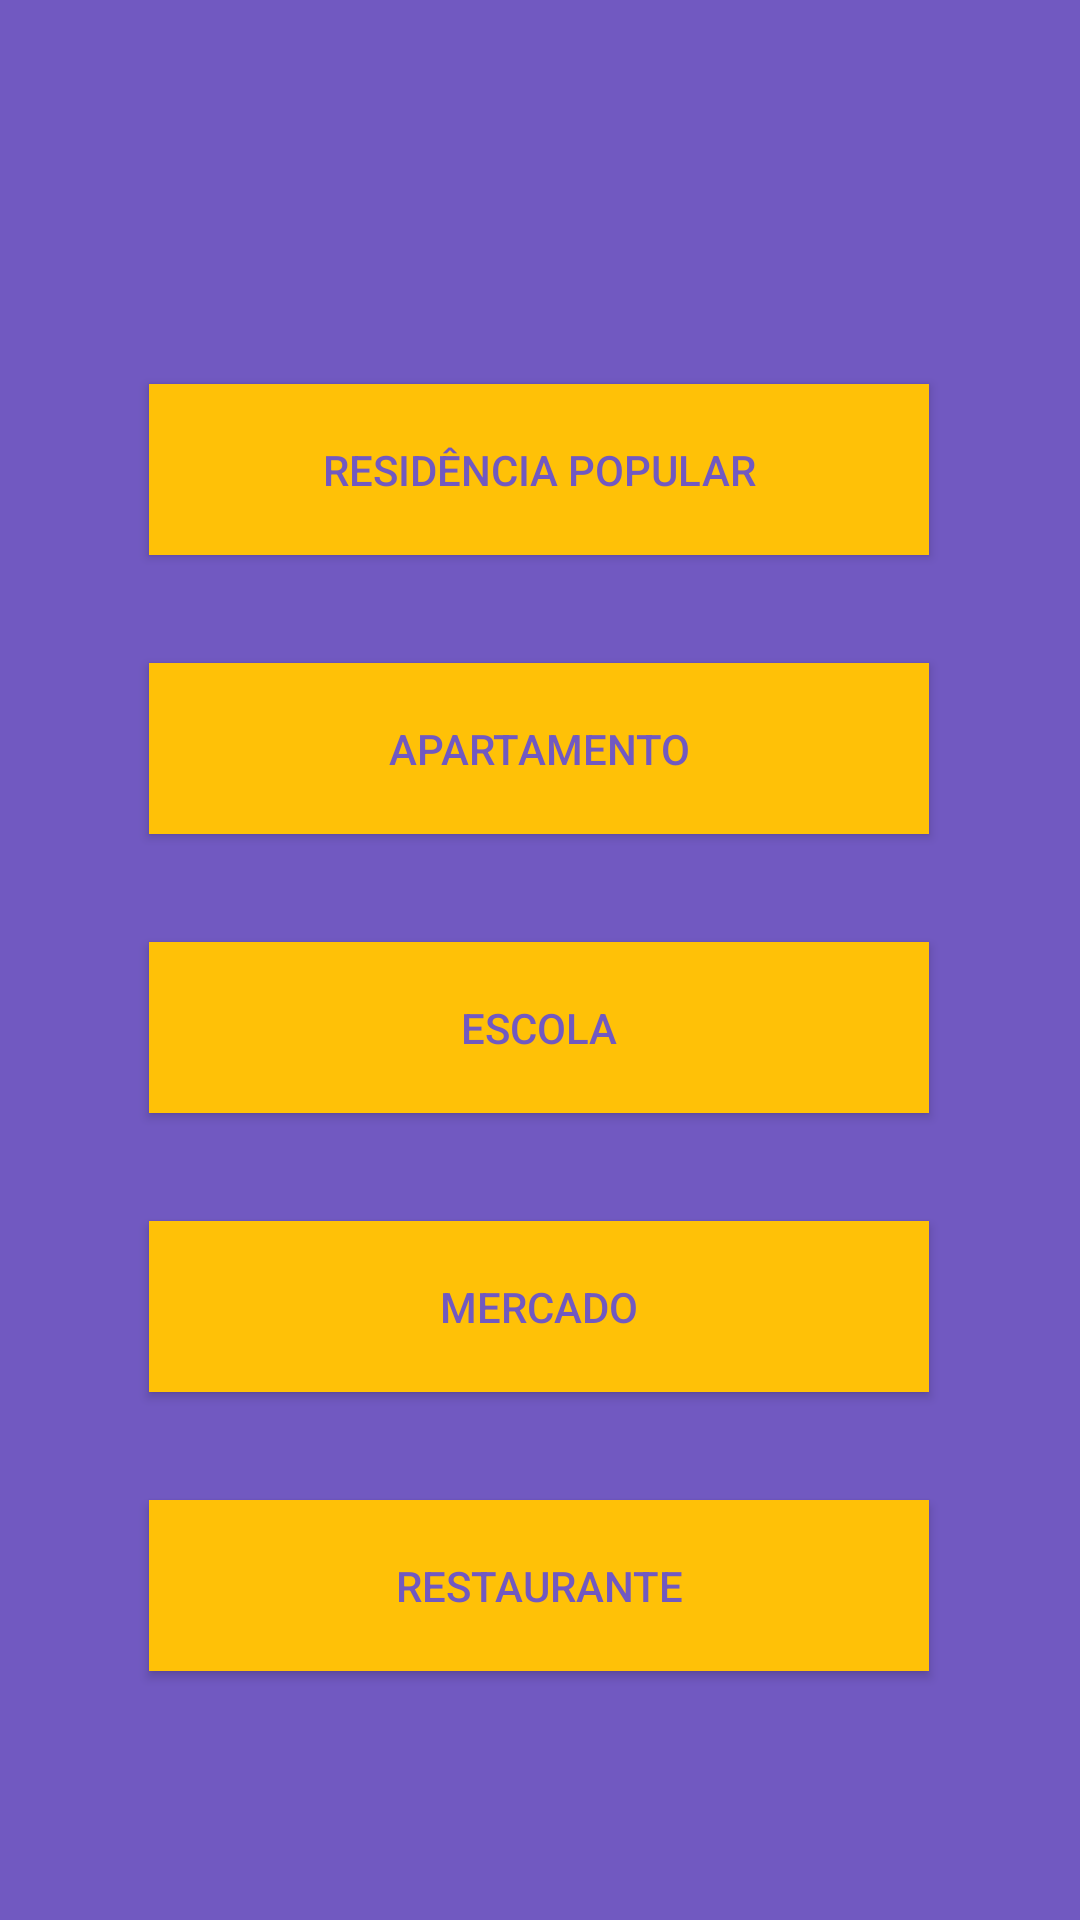

Write the Android layout XML for this screen, with the resource values it uses.
<!-- AndroidManifest.xml: application theme AppTheme -->
<!-- res/layout/activity_escolhe_categoria.xml -->
<?xml version="1.0" encoding="utf-8"?>
<androidx.constraintlayout.widget.ConstraintLayout xmlns:android="http://schemas.android.com/apk/res/android"
    xmlns:app="http://schemas.android.com/apk/res-auto"
    xmlns:tools="http://schemas.android.com/tools"
    android:layout_width="match_parent"
    android:layout_height="match_parent"
    tools:context=".EscolheCategoria">

    <Button
        android:id="@+id/buttonResidenciaPopular"
        android:layout_width="260dp"
        android:layout_height="57dp"
        android:layout_gravity="center"
        android:layout_marginStart="8dp"
        android:layout_marginTop="128dp"
        android:layout_marginEnd="8dp"
        android:background="@color/colorAccent"
        android:text="Residência Popular"
        android:textColor="@color/bgColor"
        app:layout_constraintEnd_toEndOf="parent"
        app:layout_constraintHorizontal_bias="0.496"
        app:layout_constraintStart_toStartOf="parent"
        app:layout_constraintTop_toTopOf="parent"
        android:onClick="onButtonClick"/>

    <Button
        android:id="@+id/buttonApartamento"
        android:layout_width="260dp"
        android:layout_height="57dp"
        android:layout_gravity="center"
        android:layout_marginStart="8dp"
        android:layout_marginTop="36dp"
        android:layout_marginEnd="8dp"
        android:background="@color/colorAccent"
        android:text="Apartamento"
        android:textColor="@color/bgColor"
        app:layout_constraintEnd_toEndOf="parent"
        app:layout_constraintHorizontal_bias="0.496"
        app:layout_constraintStart_toStartOf="parent"
        app:layout_constraintTop_toBottomOf="@+id/buttonResidenciaPopular"
        android:onClick="onButtonClick"/>

    <Button
        android:id="@+id/buttonEscola"
        android:layout_width="260dp"
        android:layout_height="57dp"
        android:layout_gravity="center"
        android:layout_marginStart="8dp"
        android:layout_marginTop="36dp"
        android:layout_marginEnd="8dp"
        android:background="@color/colorAccent"
        android:text="Escola"
        android:textColor="@color/bgColor"
        app:layout_constraintEnd_toEndOf="parent"
        app:layout_constraintHorizontal_bias="0.496"
        app:layout_constraintStart_toStartOf="parent"
        app:layout_constraintTop_toBottomOf="@+id/buttonApartamento"
        android:onClick="onButtonClick"/>

    <Button
        android:id="@+id/buttonMercado"
        android:layout_width="260dp"
        android:layout_height="57dp"
        android:layout_gravity="center"
        android:layout_marginStart="8dp"
        android:layout_marginTop="36dp"
        android:layout_marginEnd="8dp"
        android:background="@color/colorAccent"
        android:text="Mercado"
        android:textColor="@color/bgColor"
        app:layout_constraintEnd_toEndOf="parent"
        app:layout_constraintHorizontal_bias="0.496"
        app:layout_constraintStart_toStartOf="parent"
        app:layout_constraintTop_toBottomOf="@+id/buttonEscola"
        android:onClick="onButtonClick"/>

    <Button
        android:id="@+id/buttonRestaurante"
        android:layout_width="260dp"
        android:layout_height="57dp"
        android:layout_gravity="center"
        android:layout_marginStart="8dp"
        android:layout_marginTop="36dp"
        android:layout_marginEnd="8dp"
        android:background="@color/colorAccent"
        android:text="Restaurante"
        android:textColor="@color/bgColor"
        app:layout_constraintEnd_toEndOf="parent"
        app:layout_constraintHorizontal_bias="0.496"
        app:layout_constraintStart_toStartOf="parent"
        app:layout_constraintTop_toBottomOf="@+id/buttonMercado"
        android:onClick="onButtonClick"/>

</androidx.constraintlayout.widget.ConstraintLayout>
<!-- resources referenced by this layout -->
<resources>
  <color name="bgColor">#7159C1</color>
  <color name="colorAccent">#ffc107</color>
  <style name="AppTheme" parent="Theme.AppCompat.Light.DarkActionBar">
          
          <item name="colorPrimary">@color/colorPrimary</item>
          <item name="colorPrimaryDark">@color/colorPrimaryDark</item>
          <item name="colorAccent">@color/colorAccent</item>
          <item name="android:windowBackground">@color/bgColor</item>
          <item name="android:background">@color/bgColor</item>
          <item name="android:colorBackground">@color/bgColor</item>
          <item name="android:textColor">@color/textColor</item>
          <item name="android:title">@color/textColor</item>
  
      </style>
  <color name="colorPrimary">#7159C1</color>
  <color name="colorPrimaryDark">#5F49AB</color>
  <color name="textColor">#ffffff</color>
</resources>
